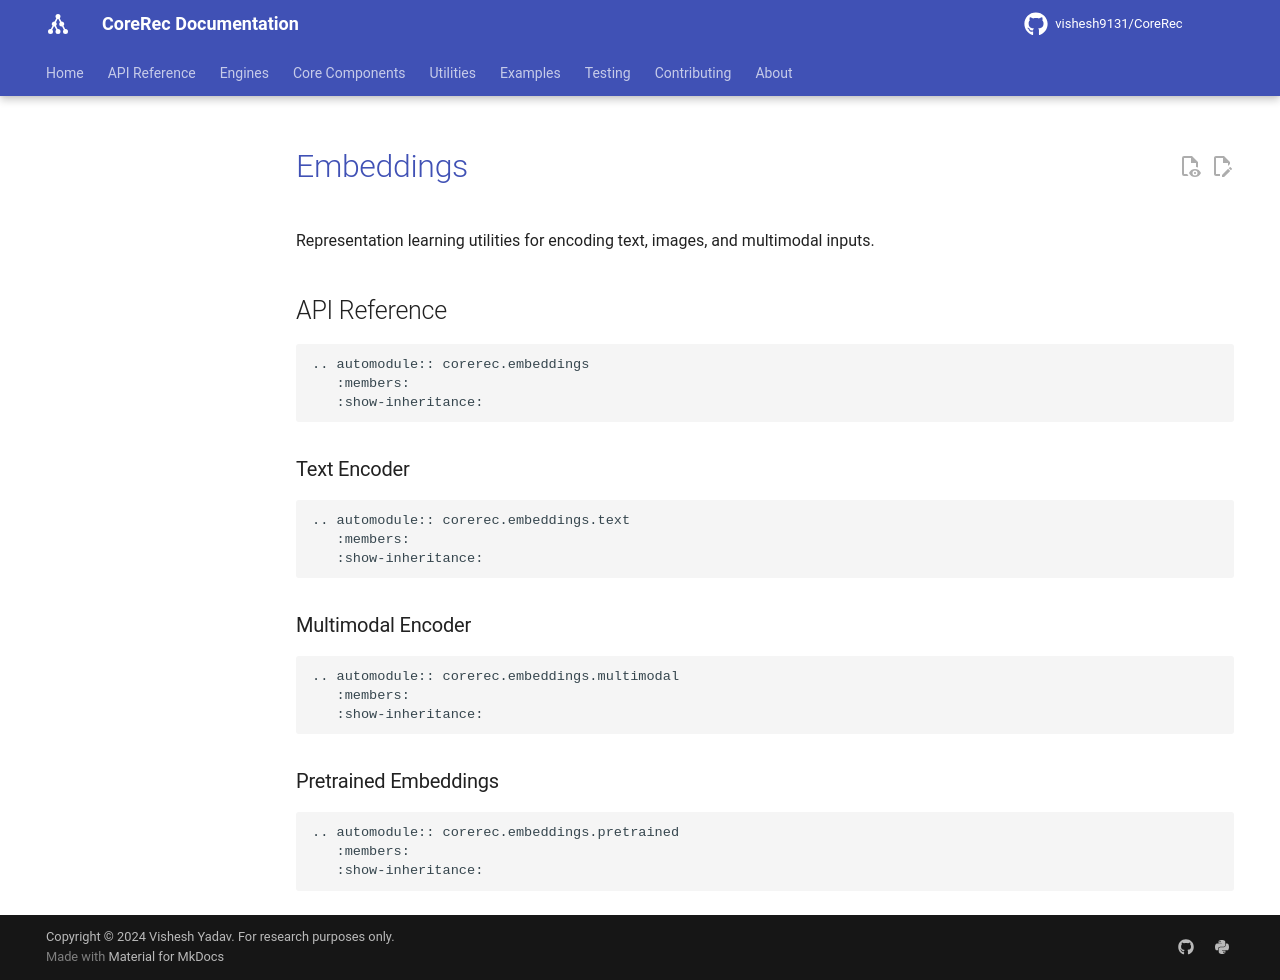

repository: vishesh9131/CoreRec · page: source/api/embeddings/index.html · generator: mkdocs

# Embeddings

Representation learning utilities for encoding text, images, and multimodal inputs.

## API Reference

```{eval-rst}
.. automodule:: corerec.embeddings
   :members:
   :show-inheritance:
```

### Text Encoder

```{eval-rst}
.. automodule:: corerec.embeddings.text
   :members:
   :show-inheritance:
```

### Multimodal Encoder

```{eval-rst}
.. automodule:: corerec.embeddings.multimodal
   :members:
   :show-inheritance:
```

### Pretrained Embeddings

```{eval-rst}
.. automodule:: corerec.embeddings.pretrained
   :members:
   :show-inheritance:
```
